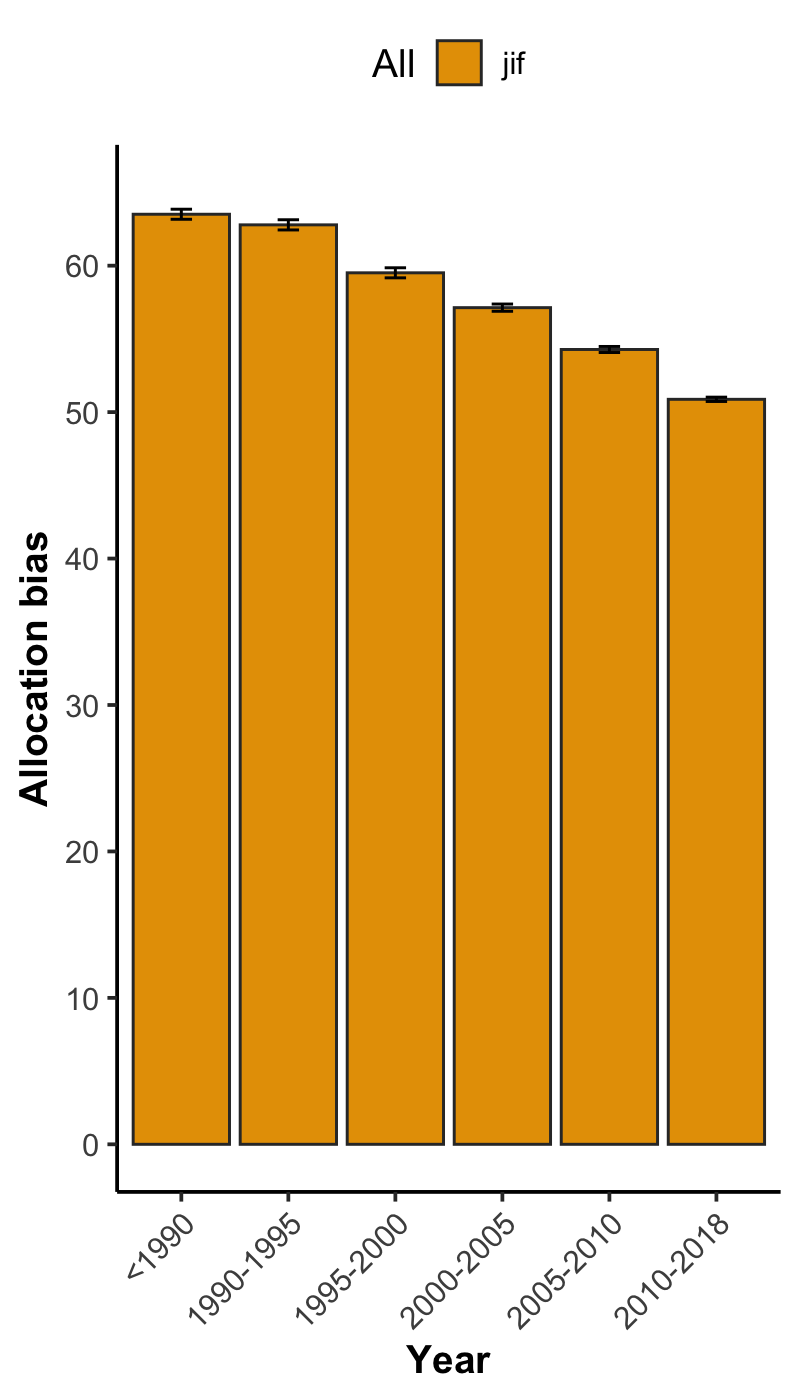

Source data for this figure (header and first rows):
, x, group, mean, lower, upper, N
1, <1990, jif, 63.51, 63.17, 63.86, 6066
2, 1990-1995, jif, 62.79, 62.44, 63.14, 6272
3, 1995-2000, jif, 59.51, 59.17, 59.86, 9878
4, 2000-2005, jif, 57.13, 56.89, 57.38, 24296
5, 2005-2010, jif, 54.28, 54.07, 54.48, 40735
6, 2010-2018, jif, 50.87, 50.73, 51.02, 89373
